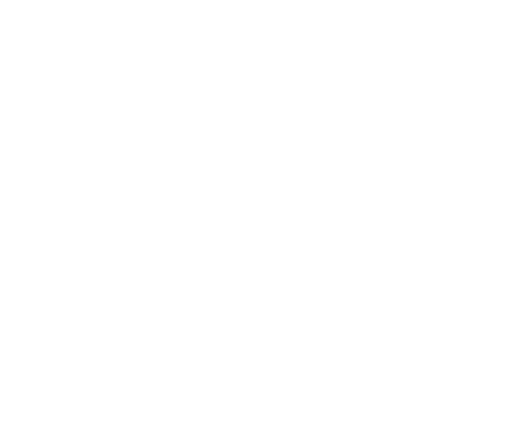
t = 0.00 s
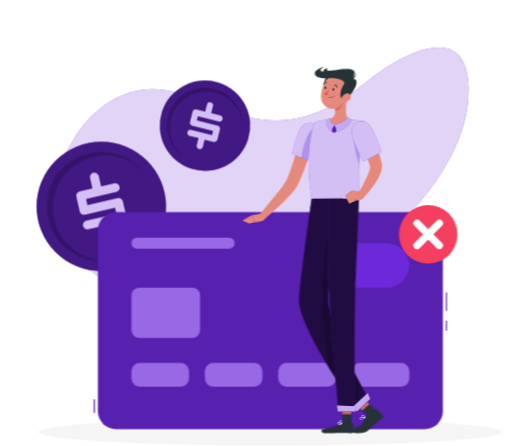
t = 1.44 s
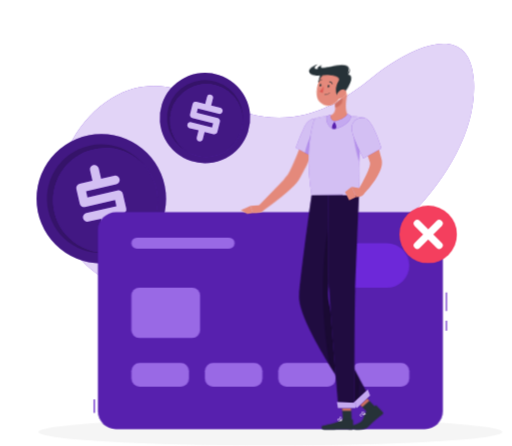
t = 3.24 s
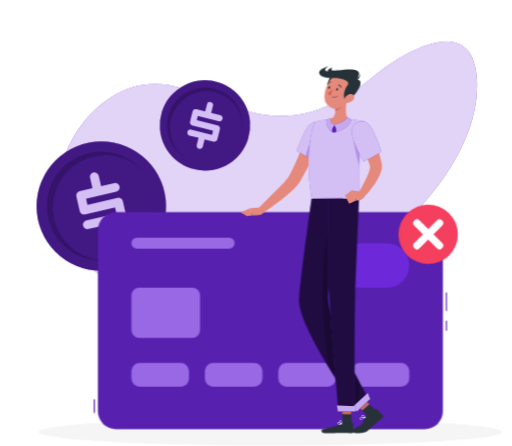
t = 4.64 s
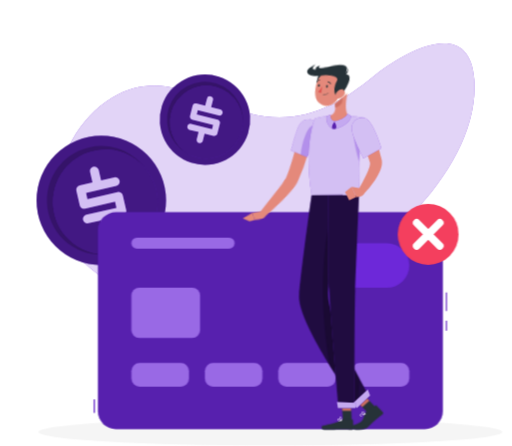
t = 6.44 s
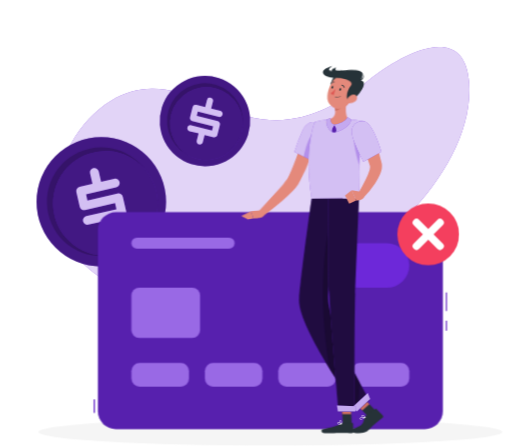
t = 7.94 s

The animated SVG that drew these frames (rendered in a browser with its animation timeline set to each time). Animation: 9 CSS @keyframes rules; one cycle of 9.44 s, repeats indefinitely.

<svg xmlns="http://www.w3.org/2000/svg" viewBox="24 0 428 373" id="ss-payment-failed-m"><style>svg#ss-payment-failed-m #paycard-p{transform-box:view-box;transform-origin:382px 196px;animation:2.00s ease-in-out 1.1s infinite pulse}svg#ss-payment-failed-m #swipe{transform-box:view-box;transform-origin:292px 166px;animation:1.2s ease-in-out 1.0s infinite k-swipe}svg#ss-payment-failed-m #head{transform-box:view-box;transform-origin:305px 146px;animation:4s ease-in-out 1.0s infinite k-head}svg#ss-payment-failed-m #background-simple{transform-box:fill-box;transform-origin:center;animation:0.8s 1 both cubic-bezier(.2,.7,.2,1) bxGrow,8s infinite none ease-in-out drift;animation-delay:0s,0.9s}svg#ss-payment-failed-m #Shadow{transform-box:fill-box;transform-origin:center;animation:0.6s 1 both linear bxFade;animation-delay:0.2s}svg#ss-payment-failed-m #Coins{transform-box:fill-box;transform-origin:center;animation:0.7s 1 both cubic-bezier(.2,.7,.2,1) bxIn,4s infinite none ease-in-out float;animation-delay:0.18s,1.08s}svg#ss-payment-failed-m #credit-card{transform-box:fill-box;transform-origin:center;animation:0.7s 1 both cubic-bezier(.2,.7,.2,1) bxIn;animation-delay:0.36s}svg#ss-payment-failed-m #Character{transform-box:fill-box;transform-origin:center;animation:0.7s 1 both cubic-bezier(.2,.7,.2,1) bxIn,3.2s infinite none ease-in-out bob;animation-delay:0.54s,1.44s}@keyframes bob{0%,100%{transform:none}50%{transform:translateY(-3px)}}@keyframes bxFade{from{opacity:0}to{opacity:1}}@keyframes bxGrow{from{opacity:0;transform:scale(.92)}to{opacity:1;transform:none}}@keyframes bxIn{from{opacity:0;transform:translateY(14px)}to{opacity:1;transform:none}}@keyframes drift{0%,100%{transform:none}50%{transform:translate(4px,-3px) scale(1.02)}}@keyframes float{0%,100%{transform:none}50%{transform:translateY(-7px)}}@keyframes pulse{0%,100%{transform:scale(1)}50%{transform:scale(1.08)}}@keyframes k-swipe{0%,100%{transform:rotate(0deg)}50%{transform:rotate(-7deg)}}@keyframes k-head{0%,100%{transform:rotate(0)}30%,50%{transform:rotate(-6deg)}75%{transform:rotate(3deg)}}@media (prefers-reduced-motion: reduce){svg#ss-payment-failed-m *{animation:none!important}}</style><g id="background-simple"><path d="M415.36,125.13c4.79,74.55-85.2,155-150.07,176C202.78,321.4,77.78,313.85,71.39,226c-2.4-33,16.67-69,44.93-86.2,45.44-27.63,81.06,9.24,125.85,15.17,35.59,4.71,63.15-11.16,89.85-32.83C354.26,104.11,411.76,69.2,415.36,125.13Z" transform="translate(0 -54.95)" style="fill:#6D28D9" /><path d="M415.36,125.13c4.79,74.55-85.2,155-150.07,176C202.78,321.4,77.78,313.85,71.39,226c-2.4-33,16.67-69,44.93-86.2,45.44-27.63,81.06,9.24,125.85,15.17,35.59,4.71,63.15-11.16,89.85-32.83C354.26,104.11,411.76,69.2,415.36,125.13Z" transform="translate(0 -54.95)" style="fill:#fff;opacity:0.8" /></g><g id="Shadow"><ellipse cx="250" cy="361.29" rx="193.89" ry="11.32" style="fill:#f5f5f5" /></g><g id="Coins"><circle cx="108.63" cy="228.03" r="54.16" transform="translate(-129.43 88.65) rotate(-45)" style="fill:#6D28D9" /><circle cx="108.63" cy="228.03" r="54.16" transform="translate(-129.43 88.65) rotate(-45)" style="opacity:0.4" /><circle cx="108.63" cy="228.03" r="45.48" transform="translate(-134.42 241.82) rotate(-80.32)" style="opacity:0.2" /><circle cx="111.5" cy="229.83" r="43.66" transform="matrix(0.07, -1, 1, 0.07, -125.66, 269.79)" style="fill:#6D28D9" /><circle cx="111.5" cy="229.83" r="43.66" transform="matrix(0.07, -1, 1, 0.07, -125.66, 269.79)" style="opacity:0.4" /><path d="M126.61,223.86l2.85,12.35A3.51,3.51,0,0,1,129,239a3.67,3.67,0,0,1-2.33,1.65l-10.86,2.51,2,8.69a3.47,3.47,0,0,1-.48,2.77A3.51,3.51,0,0,1,115,256.2a3.68,3.68,0,0,1-2.83-.44,3.48,3.48,0,0,1-1.64-2.28l-2-8.79-10.77,2.49a3.54,3.54,0,0,1-2.74-.46,3.5,3.5,0,0,1-1.65-2.28,3.56,3.56,0,0,1,.46-2.76,3.5,3.5,0,0,1,2.28-1.63l25.2-5.81-1.18-5.13L95,234.9a3.55,3.55,0,0,1-2.76-.43,3.5,3.5,0,0,1-1.63-2.31l-2.84-12.3a3.66,3.66,0,0,1,2.74-4.39L101.23,213l-2-8.7a3.55,3.55,0,0,1,.42-2.73,3.59,3.59,0,0,1,2.44-1.68,3.51,3.51,0,0,1,2.73.46,3.57,3.57,0,0,1,1.62,2.29l2,8.69,11-2.52a3.63,3.63,0,0,1,2.81.47,3.48,3.48,0,0,1,1.66,2.25,3.79,3.79,0,0,1-2.81,4.49l-25.2,5.81L97,226.93l25.11-5.79a3.63,3.63,0,0,1,2.81.47A3.45,3.45,0,0,1,126.61,223.86Z" transform="translate(0 -54.95)" style="fill:#6D28D9" /><g style="opacity:0.7000000000000001"><path d="M126.61,223.86l2.85,12.35A3.51,3.51,0,0,1,129,239a3.67,3.67,0,0,1-2.33,1.65l-10.86,2.51,2,8.69a3.47,3.47,0,0,1-.48,2.77A3.51,3.51,0,0,1,115,256.2a3.68,3.68,0,0,1-2.83-.44,3.48,3.48,0,0,1-1.64-2.28l-2-8.79-10.77,2.49a3.54,3.54,0,0,1-2.74-.46,3.5,3.5,0,0,1-1.65-2.28,3.56,3.56,0,0,1,.46-2.76,3.5,3.5,0,0,1,2.28-1.63l25.2-5.81-1.18-5.13L95,234.9a3.55,3.55,0,0,1-2.76-.43,3.5,3.5,0,0,1-1.63-2.31l-2.84-12.3a3.66,3.66,0,0,1,2.74-4.39L101.23,213l-2-8.7a3.55,3.55,0,0,1,.42-2.73,3.59,3.59,0,0,1,2.44-1.68,3.51,3.51,0,0,1,2.73.46,3.57,3.57,0,0,1,1.62,2.29l2,8.69,11-2.52a3.63,3.63,0,0,1,2.81.47,3.48,3.48,0,0,1,1.66,2.25,3.79,3.79,0,0,1-2.81,4.49l-25.2,5.81L97,226.93l25.11-5.79a3.63,3.63,0,0,1,2.81.47A3.45,3.45,0,0,1,126.61,223.86Z" transform="translate(0 -54.95)" style="fill:#fff" /></g><circle cx="195.33" cy="160.54" r="37.8" transform="translate(-53.37 151.18) rotate(-49.8)" style="fill:#6D28D9" /><circle cx="195.33" cy="160.54" r="37.8" transform="translate(-53.37 151.18) rotate(-49.8)" style="opacity:0.4" /><circle cx="195.33" cy="160.54" r="31.74" transform="translate(-52.86 153.84) rotate(-50.42)" style="opacity:0.2" /><circle cx="196.54" cy="162.57" r="30.47" transform="translate(-51.97 165.07) rotate(-52.61)" style="fill:#6D28D9" /><circle cx="196.54" cy="162.57" r="30.47" transform="translate(-51.97 165.07) rotate(-52.61)" style="opacity:0.4" /><path d="M207.82,163.66l-2.15,8.58a2.41,2.41,0,0,1-1.18,1.55,2.58,2.58,0,0,1-2,.29L195,172.19l-1.52,6a2.42,2.42,0,0,1-1.18,1.56,2.46,2.46,0,0,1-1.92.29,2.57,2.57,0,0,1-1.61-1.17,2.46,2.46,0,0,1-.3-1.94l1.53-6.1L182.5,169a2.47,2.47,0,0,1-1.56-1.16,2.43,2.43,0,0,1-.3-1.93,2.46,2.46,0,0,1,1.16-1.58,2.49,2.49,0,0,1,1.94-.28l17.5,4.39.9-3.56-17.45-4.38a2.43,2.43,0,0,1-1.57-1.15,2.39,2.39,0,0,1-.28-1.94l2.14-8.55a2.54,2.54,0,0,1,3.1-1.85l7.42,1.86,1.52-6A2.51,2.51,0,0,1,200.2,141a2.39,2.39,0,0,1,1.54,1.15,2.47,2.47,0,0,1,.29,1.93l-1.52,6,7.6,1.91a2.53,2.53,0,0,1,1.6,1.19,2.44,2.44,0,0,1,.32,1.92,2.58,2.58,0,0,1-1.2,1.6,2.55,2.55,0,0,1-2,.3l-17.51-4.39-.88,3.54,17.44,4.37a2.53,2.53,0,0,1,1.6,1.19A2.39,2.39,0,0,1,207.82,163.66Z" transform="translate(0 -54.95)" style="fill:#6D28D9" /><g style="opacity:0.7000000000000001"><path d="M207.82,163.66l-2.15,8.58a2.41,2.41,0,0,1-1.18,1.55,2.58,2.58,0,0,1-2,.29L195,172.19l-1.52,6a2.42,2.42,0,0,1-1.18,1.56,2.46,2.46,0,0,1-1.92.29,2.57,2.57,0,0,1-1.61-1.17,2.46,2.46,0,0,1-.3-1.94l1.53-6.1L182.5,169a2.47,2.47,0,0,1-1.56-1.16,2.43,2.43,0,0,1-.3-1.93,2.46,2.46,0,0,1,1.16-1.58,2.49,2.49,0,0,1,1.94-.28l17.5,4.39.9-3.56-17.45-4.38a2.43,2.43,0,0,1-1.57-1.15,2.39,2.39,0,0,1-.28-1.94l2.14-8.55a2.54,2.54,0,0,1,3.1-1.85l7.42,1.86,1.52-6A2.51,2.51,0,0,1,200.2,141a2.39,2.39,0,0,1,1.54,1.15,2.47,2.47,0,0,1,.29,1.93l-1.52,6,7.6,1.91a2.53,2.53,0,0,1,1.6,1.19,2.44,2.44,0,0,1,.32,1.92,2.58,2.58,0,0,1-1.2,1.6,2.55,2.55,0,0,1-2,.3l-17.51-4.39-.88,3.54,17.44,4.37a2.53,2.53,0,0,1,1.6,1.19A2.39,2.39,0,0,1,207.82,163.66Z" transform="translate(0 -54.95)" style="fill:#fff" /></g></g><g id="credit-card"><rect x="102.26" y="334.02" width="1" height="11.29" style="fill:#6D28D9" /><rect x="102.26" y="334.02" width="1" height="11.29" style="opacity:0.1" /><rect x="396.74" y="244.57" width="1" height="15.47" style="fill:#6D28D9" /><rect x="396.74" y="268.16" width="1" height="8.39" style="fill:#6D28D9" /><rect x="396.74" y="244.57" width="1" height="15.47" style="opacity:0.1" /><rect x="396.74" y="268.16" width="1" height="8.39" style="opacity:0.1" /><rect x="105.76" y="177.49" width="288.49" height="181.35" rx="15.05" style="fill:#6D28D9" /><rect x="105.76" y="177.49" width="288.49" height="181.35" rx="15.05" style="opacity:0.2" /><path d="M347.55,295.59a18.67,18.67,0,0,0,0-37.34h-24.1a18.67,18.67,0,0,0,0,37.34Z" transform="translate(0 -54.95)" style="fill:#6D28D9" /><rect x="133.79" y="240.63" width="57.43" height="42.03" rx="6.48" style="fill:#6D28D9" /><rect x="133.79" y="240.63" width="57.43" height="42.03" rx="6.48" style="fill:#fff;opacity:0.30000000000000004" /><rect x="133.79" y="198.71" width="86.31" height="9.17" rx="4.59" style="fill:#6D28D9" /><rect x="133.79" y="198.71" width="86.31" height="9.17" rx="4.59" style="fill:#fff;opacity:0.30000000000000004" /><rect x="133.79" y="303.52" width="48.15" height="19.75" rx="6.73" style="fill:#6D28D9" /><rect x="133.79" y="303.52" width="48.15" height="19.75" rx="6.73" style="fill:#fff;opacity:0.30000000000000004" /><rect x="195.21" y="303.52" width="48.15" height="19.75" rx="6.73" style="fill:#6D28D9" /><rect x="195.21" y="303.52" width="48.15" height="19.75" rx="6.73" style="fill:#fff;opacity:0.30000000000000004" /><rect x="256.64" y="303.52" width="48.15" height="19.75" rx="6.73" style="fill:#6D28D9" /><rect x="256.64" y="303.52" width="48.15" height="19.75" rx="6.73" style="fill:#fff;opacity:0.30000000000000004" /><rect x="318.06" y="303.52" width="48.15" height="19.75" rx="6.73" style="fill:#6D28D9" /><rect x="318.06" y="303.52" width="48.15" height="19.75" rx="6.73" style="fill:#fff;opacity:0.30000000000000004" /><g id="paycard-p"><g id="paycard"><circle cx="382" cy="196" r="24" fill="#F43F5E" /><path d="M372.88 186.88 L391.12 205.12 M391.12 186.88 L372.88 205.12" fill="none" stroke="#FFFFFF" stroke-width="6.0" stroke-linecap="round" /></g></g></g><g id="Character"><g id="swipe"><path d="M293,166.82c-2.37,6.69-5,13.16-7.79,19.63a168.66,168.66,0,0,1-9.7,19.14c-.49.79-1,1.58-1.53,2.37l-.39.59-.53.73c-.36.46-.7.86-1,1.25a52.21,52.21,0,0,1-4,4c-2.67,2.47-5.39,4.71-8.14,6.92-5.52,4.38-11.16,8.48-17,12.37l-3.49-4.33L254.13,215c2.43-2.41,4.84-4.84,7.09-7.27,1.11-1.21,2.19-2.45,3.08-3.59.22-.28.41-.56.58-.8l.21-.34.29-.52c.39-.69.8-1.36,1.18-2.07,3.06-5.75,5.76-12,8.36-18.34s5.1-12.73,7.5-19.07Z" transform="translate(0 -54.95)" style="fill:#e4897b" /><path d="M295.81,162c2.27,6.64-11.07,26.17-11.07,26.17L272,181.08a149,149,0,0,1,7.68-17.8C284.14,154.84,293.32,154.71,295.81,162Z" transform="translate(0 -54.95)" style="fill:#6D28D9" /><path d="M295.81,162c2.27,6.64-11.07,26.17-11.07,26.17L272,181.08a149,149,0,0,1,7.68-17.8C284.14,154.84,293.32,154.71,295.81,162Z" transform="translate(0 -54.95)" style="fill:#fff;opacity:0.7000000000000001" /><path d="M296,162.83c-2.86-1.37-6.15-.22-9.62,5.26s-6.42,14.63-6.74,17.24l5.11,2.83S297.06,170.12,296,162.83Z" transform="translate(0 -54.95)" style="fill:#6D28D9;opacity:0.31" /><path d="M241.11,228.56l-7.73.27,1.62,6.06s8.08.72,8.8-1.72Z" transform="translate(0 -54.95)" style="fill:#e4897b" /><polygon points="225.04 177.49 230.46 180.65 235 179.94 233.38 173.88 225.04 177.49" style="fill:#e4897b" /></g><path d="M287.18,156.92s-9.52,22.39-2.66,64.08h39.65c.49-6.09-2.31-35.78,4.56-64.46a101.24,101.24,0,0,0-13.22-1.68,147.9,147.9,0,0,0-16.85,0A76.45,76.45,0,0,0,287.18,156.92Z" transform="translate(0 -54.95)" style="fill:#6D28D9" /><path d="M287.18,156.92s-9.52,22.39-2.66,64.08h39.65c.49-6.09-2.31-35.78,4.56-64.46a101.24,101.24,0,0,0-13.22-1.68,147.9,147.9,0,0,0-16.85,0A76.45,76.45,0,0,0,287.18,156.92Z" transform="translate(0 -54.95)" style="fill:#fff;opacity:0.7000000000000001" /><polygon points="338.21 343.67 332.34 348.93 321.15 337.29 327.03 332.03 338.21 343.67" style="fill:#263238" /><polygon points="318.08 354.62 310.67 354.62 309.71 337.45 317.12 337.45 318.08 354.62" style="fill:#263238" /><polygon points="321.16 337.29 326.92 343.29 332.8 338.03 327.04 332.03 321.16 337.29" style="fill:#ce6f64" /><polygon points="317.12 337.46 309.71 337.46 310.21 346.31 317.62 346.31 317.12 337.46" style="fill:#ce6f64" /><path d="M284.52,221s-7.81,54.06-10.47,83.48c-2.14,23.61,48.91,94,48.91,94l9.87-9.29s-37.28-63.11-34.41-89.39c2.78-25.45,12.2-78.83,12.2-78.83Z" transform="translate(0 -54.95)" style="fill:#6D28D9" /><path d="M284.52,221s-7.81,54.06-10.47,83.48c-2.14,23.61,48.91,94,48.91,94l9.87-9.29s-37.28-63.11-34.41-89.39c2.78-25.45,12.2-78.83,12.2-78.83Z" transform="translate(0 -54.95)" style="opacity:0.7000000000000001" /><path d="M298.42,299.83c1.43-13.11,4.63-33.65,7.38-50.47-1.44-2.82-5.48-8.53-5.48-8.53-3.62,12.51-11.49,59.67-.26,123.36,11.7,18.86,22.9,34.32,22.9,34.32l1.53-24.32C313.68,353.85,296.43,318,298.42,299.83Z" transform="translate(0 -54.95)" style="opacity:0.2" /><path d="M298.62,221s-.7,56.65.5,77.88c1.31,23.24,7.91,100.24,7.91,100.24h13.58S320.2,324,321,301c.89-25,3.19-80,3.19-80Z" transform="translate(0 -54.95)" style="fill:#6D28D9" /><path d="M298.62,221s-.7,56.65.5,77.88c1.31,23.24,7.91,100.24,7.91,100.24h13.58S320.2,324,321,301c.89-25,3.19-80,3.19-80Z" transform="translate(0 -54.95)" style="opacity:0.7000000000000001" /><path d="M310.28,408.72h8.33a.53.53,0,0,1,.55.5l.41,6.59a1.31,1.31,0,0,1-1.3,1.32c-2.9-.05-4.29-.22-7.95-.22-2.25,0-11.83.24-14.94.24s-3-3.08-1.71-3.36c5.91-1.25,13.24-3,15.34-4.62A2.09,2.09,0,0,1,310.28,408.72Z" transform="translate(0 -54.95)" style="fill:#263238" /><path d="M330.72,401.78l7.14-4.81a.66.66,0,0,1,.82,0l5.46,5.51a1.1,1.1,0,0,1-.26,1.67c-4.56,3.51-7.85,6.16-10.45,9.08-3,3.41-4.62,3.9-11.62,3.9-3.24,0-5.07-2.73-3.75-3.15,11.66-3.69,8.54-5.3,11.38-10.71A4,4,0,0,1,330.72,401.78Z" transform="translate(0 -54.95)" style="fill:#263238" /><path d="M319.87,163.62c-.82,4.72.27,16,4.32,29.06a190.68,190.68,0,0,1,3.89-33.29v-.06C325.48,159.07,320.66,159.19,319.87,163.62Z" transform="translate(0 -54.95)" style="fill:#6D28D9;opacity:0.31" /><path d="M314.5,135.88c-1.25,5.42-2.66,15.36,1,19,0,0-1.58,4.49-11.66,4.49-11.08,0-5.19-4.49-5.19-4.49,6.1-1.44,6.1-5.93,5.19-10.14Z" transform="translate(0 -54.95)" style="fill:#e4897b" /><polygon points="303.56 104.4 300.56 107.59 302.03 110.67 304.42 110.78 306.46 107.84 303.56 104.4" style="fill:#6D28D9" /><path d="M310.16,139.49l-6.31,5.22a17.35,17.35,0,0,1,.42,3c2.32-.33,5.58-2.87,5.91-5.29A7.88,7.88,0,0,0,310.16,139.49Z" transform="translate(0 -54.95)" style="fill:#ce6f64" /><g id="head"><path d="M301.35,117.5c-3.79,1.29-6.82,11.34-2.4,14S308.55,115.05,301.35,117.5Z" transform="translate(0 -54.95)" style="fill:#263238" /><path d="M316.87,130.2c-2.26,7-3.22,11.23-7.78,14.1a9.59,9.59,0,0,1-14.77-8.38c.09-6.73,3.77-17.09,11.52-18.39A9.71,9.71,0,0,1,316.87,130.2Z" transform="translate(0 -54.95)" style="fill:#e4897b" /><path d="M322.47,118.5c-2.26,5.46,3,.9,1.64,7.38-.88,4.22-8.5,14.33-11.44,13.41s-2.91-8.09.84-13.16c2.16-2.91-2.51-6.21-13-5.86s-16.83-5.55-2.89-9.88c0,0-5.14,3-2.09,4C299.85,116,327,107.56,322.47,118.5Z" transform="translate(0 -54.95)" style="fill:#263238" /><path d="M320.47,121c-.11,0,2.35-.61,3.66-5C324.13,116.07,323.7,122.54,320.47,121Z" transform="translate(0 -54.95)" style="fill:#263238" /><path d="M300.84,111.36c-6.45,2-3.78,4.25-1.11,4.81l6.12-2.4C296.55,115,300.84,111.36,300.84,111.36Z" transform="translate(0 -54.95)" style="fill:#263238" /><path d="M318.11,138.75a7.32,7.32,0,0,1-5,2.07c-2.47,0-3-2.34-1.67-4.3,1.18-1.76,3.88-3.88,6.06-2.93S319.75,137.14,318.11,138.75Z" transform="translate(0 -54.95)" style="fill:#e4897b" /><path d="M305.48,129.81c-.15.58-.58,1-1,.9s-.57-.63-.42-1.21.58-1,1-.89S305.63,129.23,305.48,129.81Z" transform="translate(0 -54.95)" style="fill:#263238" /><path d="M298.88,128.36c-.15.58-.58,1-1,.9s-.57-.62-.42-1.2.57-1,1-.9S299,127.78,298.88,128.36Z" transform="translate(0 -54.95)" style="fill:#263238" /><path d="M300.9,129.11a22.57,22.57,0,0,1-4,4.35,3.42,3.42,0,0,0,2.66,1.13Z" transform="translate(0 -54.95)" style="fill:#de5753" /><path d="M302,136.7a5.53,5.53,0,0,1-1.23-.14.18.18,0,0,1-.13-.21.18.18,0,0,1,.21-.13,5,5,0,0,0,4.24-1,.18.18,0,0,1,.25,0,.18.18,0,0,1,0,.25A5.08,5.08,0,0,1,302,136.7Z" transform="translate(0 -54.95)" style="fill:#263238" /><path d="M308.1,128.14a.34.34,0,0,1-.32-.21,2.7,2.7,0,0,0-1.9-1.61.35.35,0,0,1-.3-.4.36.36,0,0,1,.4-.3,3.38,3.38,0,0,1,2.44,2,.34.34,0,0,1-.18.46A.35.35,0,0,1,308.1,128.14Z" transform="translate(0 -54.95)" style="fill:#263238" /><path d="M296.65,125.49a.35.35,0,0,1-.22-.08.36.36,0,0,1-.05-.5,3.67,3.67,0,0,1,2.94-1.37.35.35,0,0,1,.32.38.34.34,0,0,1-.38.32,2.94,2.94,0,0,0-2.34,1.12A.34.34,0,0,1,296.65,125.49Z" transform="translate(0 -54.95)" style="fill:#263238" /></g><path d="M330.65,161.65c.78,1.21,1.43,2.28,2.09,3.44s1.29,2.28,1.91,3.44c1.22,2.31,2.37,4.67,3.42,7.08A73.7,73.7,0,0,1,343,191l.1.51.05.25.07.42a11.45,11.45,0,0,1,.13,1.69,14.87,14.87,0,0,1-.3,2.82,23.81,23.81,0,0,1-1.46,4.46,47.7,47.7,0,0,1-4,7.21,84,84,0,0,1-9.88,12.13L323.36,217c2.42-4.22,4.83-8.6,6.85-12.89a49,49,0,0,0,2.54-6.34,14.26,14.26,0,0,0,.58-2.78,4.16,4.16,0,0,0,0-.93c0-.09,0-.17-.06-.18s0,0,0-.05l-.06-.2-.12-.41a63.48,63.48,0,0,0-2.25-6.5c-.88-2.17-1.86-4.33-2.89-6.48s-2.14-4.27-3.28-6.39c-.56-1.06-1.15-2.11-1.74-3.15l-1.76-3Z" transform="translate(0 -54.95)" style="fill:#e4897b" /><path d="M307.66,410a2,2,0,0,1-1.4-.39,1,1,0,0,1-.22-.94.67.67,0,0,1,.41-.49c.91-.36,3,1.08,3.24,1.24a.16.16,0,0,1,.07.18.17.17,0,0,1-.13.14A9.5,9.5,0,0,1,307.66,410Zm-.87-1.53a.66.66,0,0,0-.21,0,.29.29,0,0,0-.19.24.63.63,0,0,0,.12.62c.34.34,1.31.38,2.64.12A5.94,5.94,0,0,0,306.79,408.48Z" transform="translate(0 -54.95)" style="fill:#fff" /><path d="M309.59,409.75l-.09,0c-.74-.44-1.84-2-1.67-2.8a.66.66,0,0,1,.63-.53.89.89,0,0,1,.73.24c.75.73.58,2.86.58,2.95a.18.18,0,0,1-.1.14Zm-1-3h-.08c-.25,0-.31.15-.33.25-.11.53.62,1.7,1.26,2.24a3.85,3.85,0,0,0-.48-2.34A.53.53,0,0,0,308.58,406.75Z" transform="translate(0 -54.95)" style="fill:#fff" /><path d="M325.92,405.8a1.3,1.3,0,0,1-.54-.1.88.88,0,0,1-.53-.62.51.51,0,0,1,.11-.49c.67-.81,4.18-.57,4.58-.54a.17.17,0,0,1,.16.13.18.18,0,0,1-.08.19A9.34,9.34,0,0,1,325.92,405.8Zm2.12-1.46c-1.23,0-2.52.12-2.81.47a.17.17,0,0,0,0,.18.53.53,0,0,0,.32.39c.56.23,1.82-.15,3.41-1Z" transform="translate(0 -54.95)" style="fill:#fff" /><path d="M329.53,404.4h0c-1,0-3.25-.77-3.42-1.57,0-.2,0-.48.48-.71,1.72-.81,3.05,1.91,3.11,2a.23.23,0,0,1,0,.18A.19.19,0,0,1,329.53,404.4Zm-2.31-2.07a1.09,1.09,0,0,0-.49.11c-.21.1-.31.21-.29.31.1.47,1.72,1.13,2.78,1.27C328.9,403.48,328.13,402.33,327.22,402.33Z" transform="translate(0 -54.95)" style="fill:#fff" /><path d="M325.34,215.38,318,214.09l3.79,8.55s6.73,0,6.43-3.52Z" transform="translate(0 -54.95)" style="fill:#e4897b" /><polygon points="312.45 163.43 315.92 170.34 321.75 167.68 317.96 159.14 312.45 163.43" style="fill:#e4897b" /><polygon points="333.43 333.7 322.36 344.13 318.79 340.3 331.46 328.76 333.43 333.7" style="fill:#6D28D9" /><polygon points="333.43 333.7 322.36 344.13 318.79 340.3 331.46 328.76 333.43 333.7" style="fill:#fff;opacity:0.6000000000000001" /><polygon points="321.15 344.17 306.48 344.17 305.67 339.02 321.86 339.82 321.15 344.17" style="fill:#6D28D9" /><polygon points="321.15 344.17 306.48 344.17 305.67 339.02 321.86 339.82 321.15 344.17" style="fill:#fff;opacity:0.6000000000000001" /><path d="M328.73,156.54c7,1,14.17,25.32,14.17,25.32l-15,8.32s-6.09-11.56-9-20.14C315.85,161.05,321.24,155.44,328.73,156.54Z" transform="translate(0 -54.95)" style="fill:#6D28D9" /><path d="M328.73,156.54c7,1,14.17,25.32,14.17,25.32l-15,8.32s-6.09-11.56-9-20.14C315.85,161.05,321.24,155.44,328.73,156.54Z" transform="translate(0 -54.95)" style="fill:#fff;opacity:0.7000000000000001" /><polygon points="303.56 104.4 300.56 107.59 302.03 110.67 304.42 110.78 306.46 107.84 303.56 104.4" style="opacity:0.2" /><path d="M303.56,159.35a13,13,0,0,1,1.92,6.11s12.48-4.4,11.89-10.85c0,0-1.77-1.05-2.89-1.9C314.48,152.71,314.06,156.77,303.56,159.35Z" transform="translate(0 -54.95)" style="fill:#6D28D9" /><path d="M303.56,159.35a13,13,0,0,1,1.92,6.11s12.48-4.4,11.89-10.85c0,0-1.77-1.05-2.89-1.9C314.48,152.71,314.06,156.77,303.56,159.35Z" transform="translate(0 -54.95)" style="fill:#fff;opacity:0.6000000000000001" /><path d="M303.56,159.35a17.56,17.56,0,0,0-2.44,5.72s-5.65-3.82-3.95-10.19a21.09,21.09,0,0,1,3.19-1S299.62,158,303.56,159.35Z" transform="translate(0 -54.95)" style="fill:#6D28D9" /><path d="M303.56,159.35a17.56,17.56,0,0,0-2.44,5.72s-5.65-3.82-3.95-10.19a21.09,21.09,0,0,1,3.19-1S299.62,158,303.56,159.35Z" transform="translate(0 -54.95)" style="fill:#fff;opacity:0.6000000000000001" /></g></svg>
